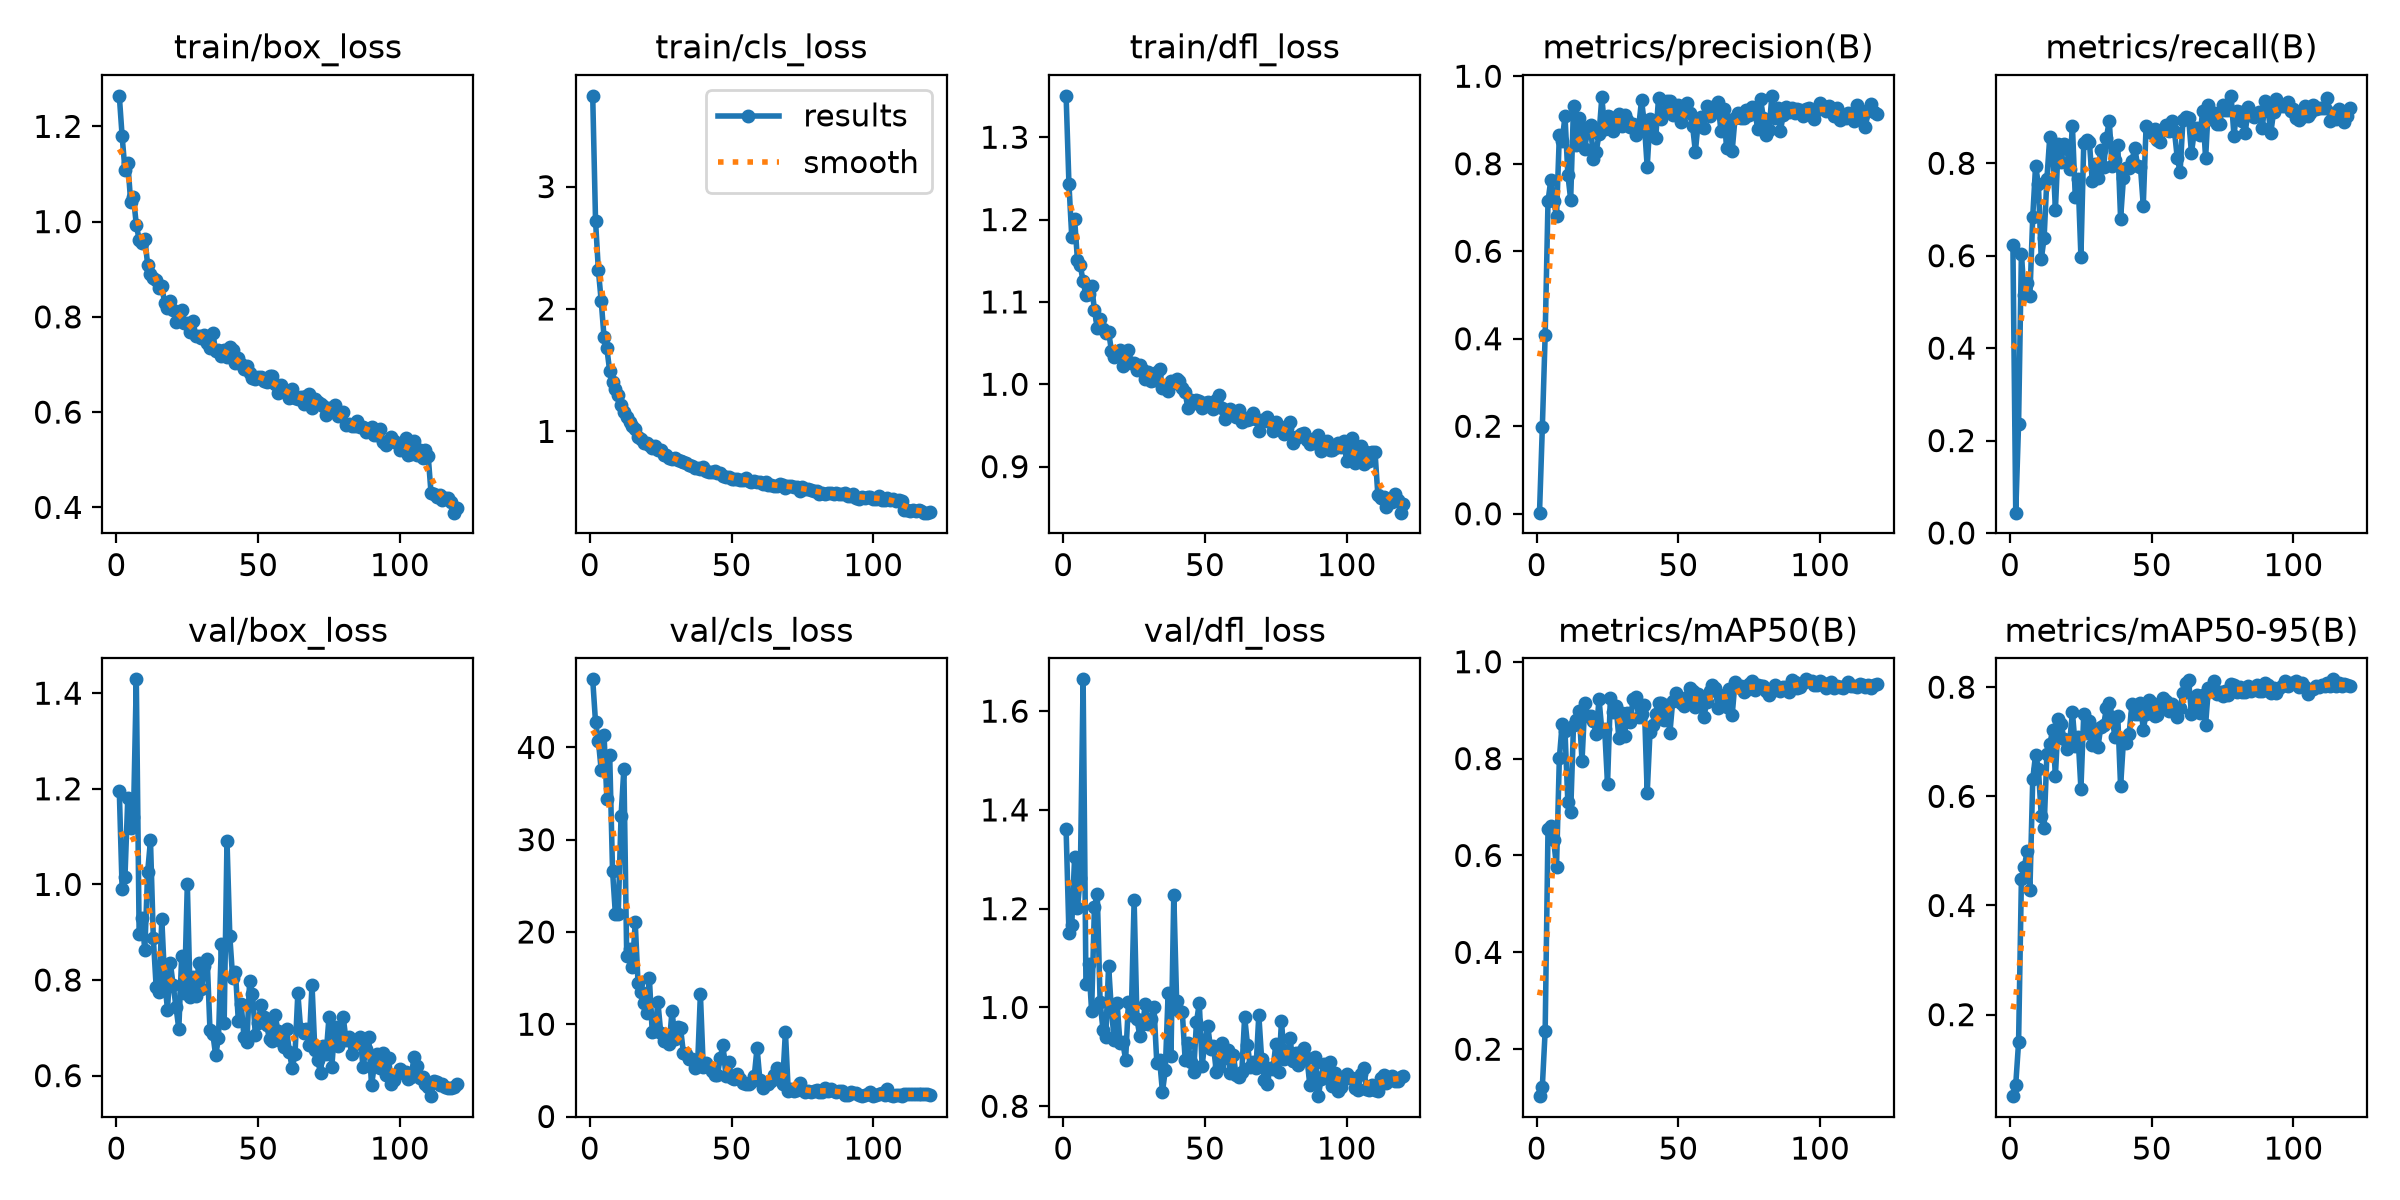

The file beside this chart, header and first rows:
epoch, time, train/box_loss, train/cls_loss, train/dfl_loss, metrics/precision(B), metrics/recall(B), metrics/mAP50(B), metrics/mAP50-95(B), val/box_loss, val/cls_loss, val/dfl_loss, lr/pg0, lr/pg1, lr/pg2
1, 6.46, 1.264, 3.742, 1.35, 0.00252, 0.6231, 0.1031, 0.05061, 1.195, 47.38, 1.361, 0.00325, 0.00325, 0.00325
2, 11.77, 1.179, 2.72, 1.243, 0.1976, 0.04399, 0.1229, 0.07176, 0.9895, 42.71, 1.15, 0.006529, 0.006529, 0.006529
3, 17.01, 1.109, 2.317, 1.179, 0.4094, 0.2367, 0.2384, 0.149, 1.016, 40.73, 1.168, 0.009753, 0.009753, 0.009753
4, 22.22, 1.123, 2.065, 1.201, 0.7143, 0.6039, 0.6548, 0.4484, 1.182, 37.53, 1.304, 0.009753, 0.009753, 0.009753
5, 27.4, 1.042, 1.77, 1.151, 0.7636, 0.514, 0.6601, 0.4696, 1.118, 41.33, 1.202, 0.00967, 0.00967, 0.00967
6, 32.58, 1.051, 1.678, 1.144, 0.7155, 0.5415, 0.6319, 0.4993, 1.141, 34.45, 1.262, 0.009588, 0.009588, 0.009588
7, 37.87, 0.9934, 1.49, 1.125, 0.6802, 0.5136, 0.5765, 0.428, 1.429, 39.13, 1.664, 0.009505, 0.009505, 0.009505
8, 43.22, 0.9619, 1.402, 1.108, 0.8651, 0.6843, 0.8007, 0.6313, 0.8961, 26.63, 1.048, 0.009423, 0.009423, 0.009423
9, 48.47, 0.9552, 1.345, 1.11, 0.8519, 0.7947, 0.8715, 0.6765, 0.9296, 21.93, 1.088, 0.00934, 0.00934, 0.00934
10, 54.18, 0.9644, 1.295, 1.119, 0.9093, 0.7543, 0.8563, 0.6504, 0.8629, 21.92, 0.9926, 0.009258, 0.009258, 0.009258
11, 59.47, 0.9096, 1.22, 1.09, 0.7753, 0.5922, 0.7098, 0.5641, 1.026, 32.53, 1.204, 0.009175, 0.009175, 0.009175
12, 64.83, 0.8895, 1.158, 1.068, 0.7182, 0.6373, 0.6896, 0.5421, 1.092, 37.71, 1.23, 0.009092, 0.009092, 0.009092
13, 70.03, 0.8825, 1.115, 1.079, 0.932, 0.767, 0.8695, 0.6777, 0.888, 17.34, 1.011, 0.00901, 0.00901, 0.00901
14, 75.26, 0.8772, 1.078, 1.067, 0.8434, 0.856, 0.8787, 0.695, 0.7855, 18.19, 0.9553, 0.008927, 0.008927, 0.008927
15, 80.35, 0.8616, 1.046, 1.062, 0.9048, 0.8265, 0.8985, 0.721, 0.7741, 16.19, 0.9393, 0.008845, 0.008845, 0.008845
16, 85.6, 0.8638, 1.02, 1.064, 0.8623, 0.6999, 0.7951, 0.6378, 0.9268, 21.05, 1.085, 0.008762, 0.008762, 0.008762
17, 90.62, 0.829, 0.9557, 1.041, 0.8331, 0.8415, 0.9152, 0.7408, 0.7992, 14.42, 0.9923, 0.00868, 0.00868, 0.00868
18, 95.75, 0.8191, 0.9373, 1.033, 0.8838, 0.802, 0.8881, 0.7333, 0.738, 13.53, 0.9349, 0.008597, 0.008597, 0.008597
19, 100.8, 0.8339, 0.9088, 1.038, 0.8891, 0.8426, 0.8877, 0.7055, 0.8364, 12.29, 1.008, 0.008515, 0.008515, 0.008515
20, 105.8, 0.8155, 0.9053, 1.042, 0.8114, 0.8347, 0.8776, 0.687, 0.7889, 11.17, 0.9284, 0.008433, 0.008433, 0.008433
21, 110.8, 0.7902, 0.8893, 1.022, 0.8273, 0.7877, 0.8502, 0.6972, 0.744, 14.96, 0.9291, 0.00835, 0.00835, 0.00835
22, 115.9, 0.8096, 0.8676, 1.03, 0.8677, 0.8805, 0.9235, 0.7542, 0.6975, 9.168, 0.8944, 0.008268, 0.008268, 0.008268
23, 120.9, 0.8148, 0.8776, 1.042, 0.952, 0.7281, 0.8574, 0.6921, 0.8493, 9.312, 1.011, 0.008185, 0.008185, 0.008185
24, 126, 0.7879, 0.8484, 1.026, 0.8785, 0.7651, 0.8606, 0.7085, 0.7724, 12.41, 0.9845, 0.008103, 0.008103, 0.008103
25, 131, 0.7869, 0.8452, 1.026, 0.9087, 0.598, 0.747, 0.614, 1.001, 9.099, 1.218, 0.00802, 0.00802, 0.00802
26, 136.2, 0.7684, 0.8082, 1.017, 0.9075, 0.8432, 0.9252, 0.751, 0.7645, 8.196, 0.976, 0.007938, 0.007938, 0.007938
27, 141.2, 0.7909, 0.808, 1.023, 0.8749, 0.8507, 0.8952, 0.7169, 0.8068, 8.306, 0.9427, 0.007855, 0.007855, 0.007855
28, 146.3, 0.7603, 0.7836, 1.017, 0.9056, 0.8453, 0.9086, 0.7386, 0.7674, 7.82, 0.9673, 0.007772, 0.007772, 0.007772
29, 151.4, 0.7592, 0.7718, 1.006, 0.9148, 0.7607, 0.8429, 0.6933, 0.8346, 11.48, 1.008, 0.00769, 0.00769, 0.00769
30, 156.4, 0.7558, 0.784, 1.015, 0.8864, 0.7977, 0.8935, 0.7227, 0.7816, 8.348, 0.966, 0.007607, 0.007607, 0.007607
31, 161.5, 0.763, 0.7674, 1.004, 0.911, 0.7673, 0.8464, 0.6896, 0.8302, 9.652, 0.9774, 0.007525, 0.007525, 0.007525
32, 166.6, 0.745, 0.7552, 1.005, 0.8992, 0.8293, 0.8945, 0.7271, 0.8448, 9.562, 1.001, 0.007443, 0.007443, 0.007443
33, 171.7, 0.7356, 0.7503, 1.015, 0.8831, 0.7912, 0.8749, 0.7302, 0.695, 6.905, 0.8882, 0.00736, 0.00736, 0.00736
34, 176.8, 0.7666, 0.743, 1.019, 0.8902, 0.8553, 0.9231, 0.7611, 0.6876, 6.726, 0.8942, 0.007278, 0.007278, 0.007278
35, 181.8, 0.7277, 0.7277, 0.9951, 0.8658, 0.8921, 0.9266, 0.7717, 0.6421, 6.231, 0.8288, 0.007195, 0.007195, 0.007195
36, 186.9, 0.7308, 0.7187, 0.9978, 0.8842, 0.7937, 0.8864, 0.7452, 0.6788, 6.237, 0.873, 0.007112, 0.007112, 0.007112
37, 192, 0.7186, 0.7, 0.9914, 0.9453, 0.8079, 0.8924, 0.708, 0.8757, 5.203, 1.028, 0.00703, 0.00703, 0.00703
38, 197.1, 0.7315, 0.7027, 1.004, 0.8916, 0.8397, 0.9108, 0.7468, 0.7096, 5.475, 0.9011, 0.006947, 0.006947, 0.006947
39, 202.2, 0.716, 0.6915, 1.001, 0.7924, 0.6804, 0.7282, 0.6181, 1.092, 13.29, 1.229, 0.006865, 0.006865, 0.006865
40, 207.3, 0.7362, 0.7107, 1.007, 0.9028, 0.7671, 0.8559, 0.7014, 0.8912, 5.384, 1.014, 0.006783, 0.006783, 0.006783
41, 212.4, 0.7313, 0.6802, 1.004, 0.8658, 0.7896, 0.8692, 0.6985, 0.8046, 5.793, 0.9922, 0.0067, 0.0067, 0.0067
42, 217.4, 0.7026, 0.6696, 0.9959, 0.8585, 0.7908, 0.8922, 0.7143, 0.816, 5.365, 0.9912, 0.006618, 0.006618, 0.006618
43, 222.4, 0.7138, 0.671, 0.9901, 0.9501, 0.8044, 0.9149, 0.7685, 0.714, 4.893, 0.8945, 0.006535, 0.006535, 0.006535
44, 227.6, 0.7, 0.6762, 0.9706, 0.9032, 0.8337, 0.9148, 0.7511, 0.7496, 4.534, 0.9281, 0.006452, 0.006452, 0.006452
45, 232.7, 0.6907, 0.6604, 0.9806, 0.9193, 0.795, 0.8795, 0.7507, 0.6814, 4.477, 0.8903, 0.00637, 0.00637, 0.00637
46, 237.8, 0.6971, 0.6591, 0.9778, 0.9423, 0.7926, 0.9104, 0.7719, 0.6699, 6.372, 0.8697, 0.006287, 0.006287, 0.006287
47, 243, 0.6815, 0.6347, 0.9811, 0.9437, 0.7083, 0.8523, 0.7222, 0.7982, 7.72, 0.9703, 0.006205, 0.006205, 0.006205
48, 248.2, 0.6722, 0.6308, 0.9802, 0.9125, 0.8817, 0.9183, 0.7517, 0.7716, 4.39, 1.009, 0.006123, 0.006123, 0.006123
49, 253.3, 0.6706, 0.6253, 0.9706, 0.9134, 0.8721, 0.9352, 0.7757, 0.686, 5.935, 0.8819, 0.00604, 0.00604, 0.00604
50, 258.4, 0.6733, 0.6138, 0.9776, 0.9335, 0.8646, 0.9254, 0.7703, 0.7096, 4.206, 0.9321, 0.005958, 0.005958, 0.005958
51, 263.5, 0.6745, 0.6094, 0.9789, 0.8961, 0.8735, 0.9145, 0.7477, 0.7478, 4.104, 0.962, 0.005875, 0.005875, 0.005875
52, 268.5, 0.6663, 0.6139, 0.9729, 0.9213, 0.8496, 0.9087, 0.7482, 0.7229, 4.621, 0.9155, 0.005792, 0.005792, 0.005792
53, 273.6, 0.6626, 0.6037, 0.9697, 0.9387, 0.8454, 0.928, 0.7682, 0.7055, 4.014, 0.9217, 0.00571, 0.00571, 0.00571
54, 278.8, 0.6748, 0.6039, 0.9814, 0.9149, 0.8716, 0.9459, 0.7809, 0.6758, 3.681, 0.8699, 0.005627, 0.005627, 0.005627
55, 283.9, 0.6769, 0.616, 0.9875, 0.8873, 0.882, 0.9399, 0.775, 0.6721, 3.511, 0.8788, 0.005545, 0.005545, 0.005545
56, 289, 0.6586, 0.5969, 0.9711, 0.8277, 0.8706, 0.9067, 0.7561, 0.7258, 3.47, 0.9286, 0.005463, 0.005463, 0.005463
57, 294.1, 0.641, 0.5881, 0.9579, 0.8951, 0.8917, 0.9332, 0.7685, 0.6929, 3.785, 0.8972, 0.00538, 0.00538, 0.00538
58, 299.2, 0.6572, 0.5938, 0.9676, 0.9067, 0.8702, 0.9149, 0.7557, 0.6722, 4.35, 0.913, 0.005298, 0.005298, 0.005298
59, 304.2, 0.6465, 0.5862, 0.9697, 0.8807, 0.8114, 0.886, 0.7462, 0.6605, 7.44, 0.8679, 0.005215, 0.005215, 0.005215
60, 309.3, 0.643, 0.5852, 0.9661, 0.9324, 0.7812, 0.9163, 0.7623, 0.6978, 3.929, 0.9047, 0.005132, 0.005132, 0.005132
... 60 more rows
